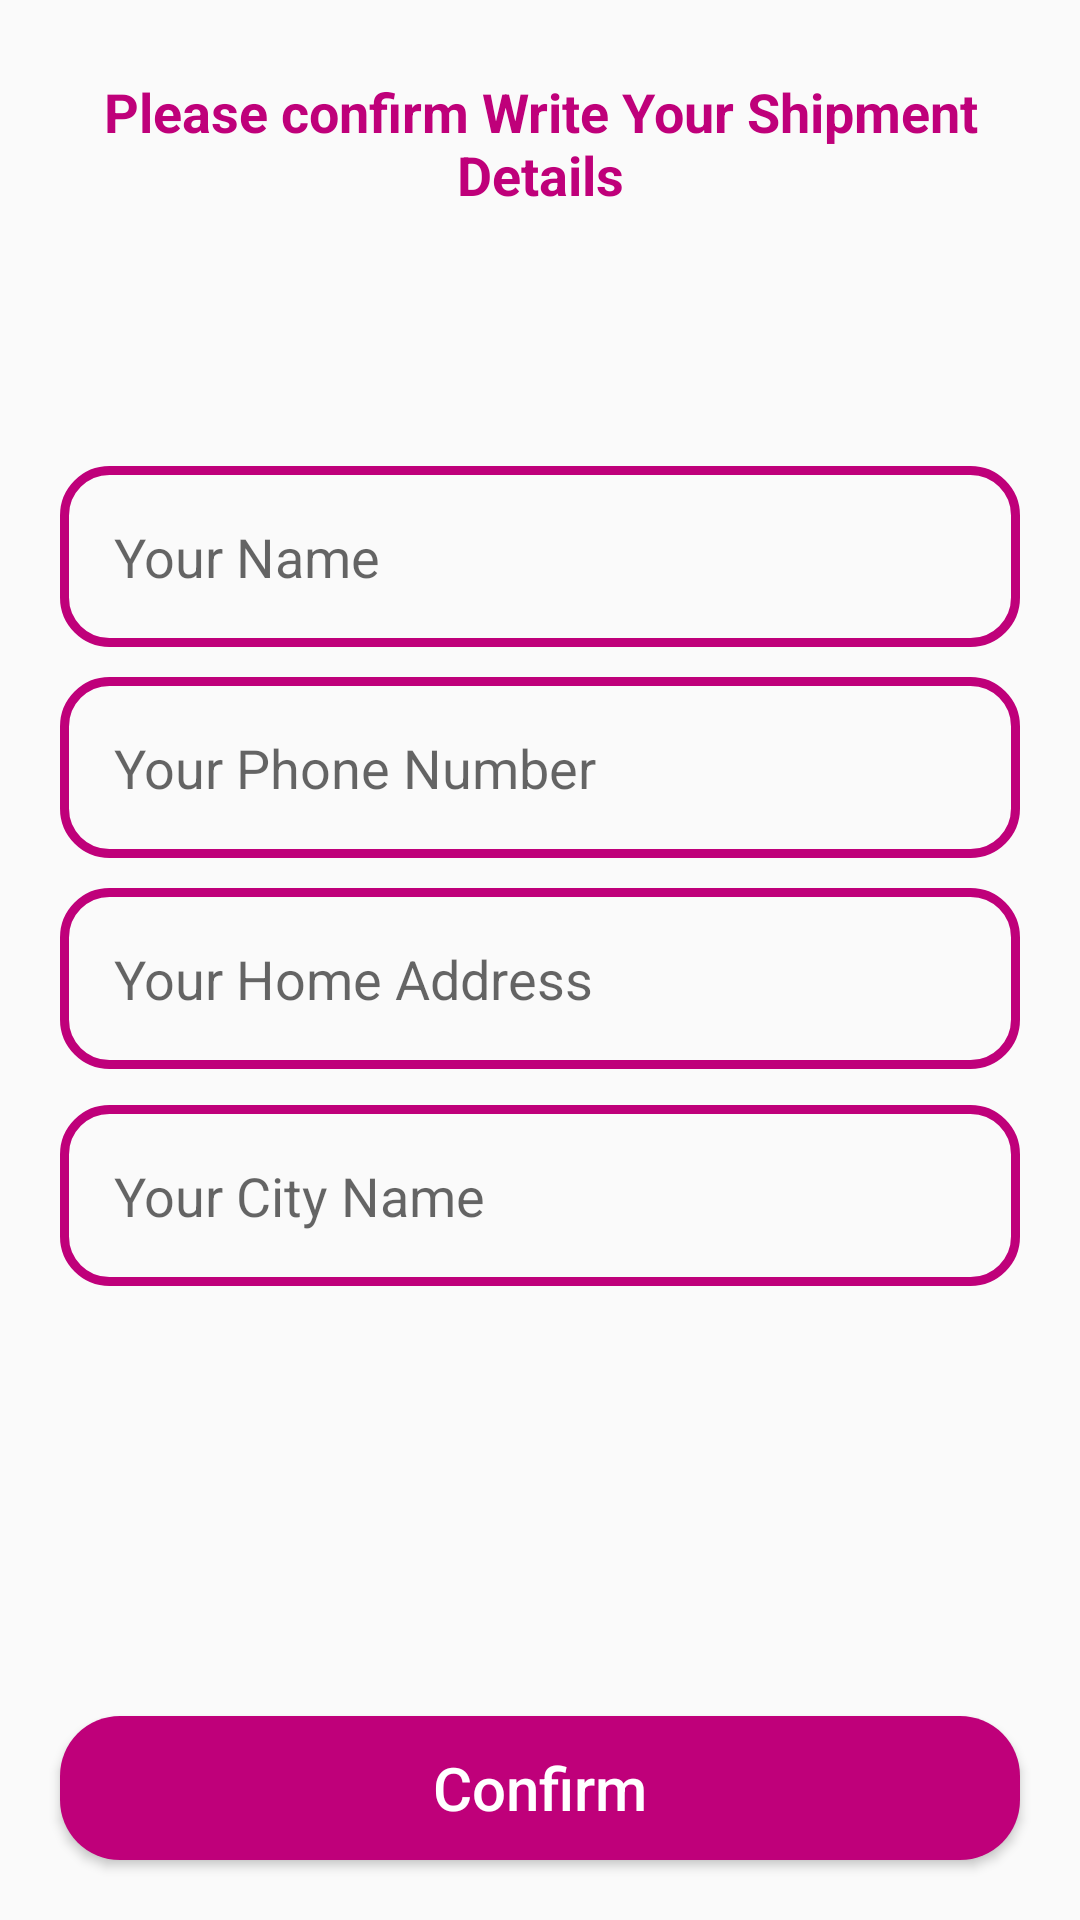

Reconstruct the res/layout file that produces this screen, plus the resources it refers to.
<!-- AndroidManifest.xml: application theme Theme.ECommerceApp -->
<!-- res/layout/activity_confirm_final_order.xml -->
<?xml version="1.0" encoding="utf-8"?>
<RelativeLayout xmlns:android="http://schemas.android.com/apk/res/android"
    xmlns:app="http://schemas.android.com/apk/res-auto"
    xmlns:tools="http://schemas.android.com/tools"
    android:layout_width="match_parent"
    android:layout_height="match_parent"
    tools:context=".ConfirmFinalOrderActivity">

    <TextView
        android:layout_width="match_parent"
        android:layout_height="wrap_content"
        android:id="@+id/txt"
        android:text="Please confirm Write Your Shipment Details"
        android:textSize="18dp"
        android:textColor="@color/colorPrimaryDark"
        android:layout_margin="25dp"
        android:textAlignment="center"
        android:textStyle="bold"
        />

    <EditText
        android:id="@+id/shipment_name"
        android:layout_width="match_parent"
        android:layout_height="wrap_content"
        android:layout_below="@id/txt"
        android:layout_marginLeft="20dp"
        android:layout_marginTop="60dp"
        android:layout_marginRight="20dp"
        android:background="@drawable/inputs_design"
        android:hint="Your Name"
        android:padding="18dp" />


    <EditText
        android:id="@+id/shipment_phone_Number"
        android:layout_width="match_parent"
        android:layout_height="wrap_content"
        android:layout_below="@id/shipment_name"
        android:layout_marginLeft="20dp"
        android:layout_marginTop="10dp"
        android:layout_marginRight="20dp"
        android:hint="Your Phone Number"
        android:inputType="number"
        android:background="@drawable/inputs_design"
        android:padding="18dp"/>

    <EditText
        android:id="@+id/shipment_address"
        android:layout_width="match_parent"
        android:layout_height="wrap_content"
        android:layout_below="@id/shipment_phone_Number"
        android:layout_marginLeft="20dp"
        android:layout_marginTop="10dp"
        android:layout_marginRight="20dp"
        android:hint="Your Home Address"
        android:background="@drawable/inputs_design"
        android:padding="18dp"/>

    <EditText
        android:id="@+id/shipment_city"
        android:layout_width="match_parent"
        android:layout_height="wrap_content"
        android:layout_below="@id/shipment_address"
        android:layout_marginLeft="20dp"
        android:layout_marginTop="12dp"
        android:layout_marginRight="20dp"
        android:hint="Your City Name"
        android:background="@drawable/inputs_design"
        android:padding="18dp"/>

    <Button
        android:id="@+id/confirm_final_order_btn"
        android:layout_width="match_parent"
        android:layout_height="wrap_content"
        android:layout_alignParentBottom="true"
        android:layout_marginStart="20dp"
        android:layout_marginTop="20dp"
        android:layout_marginEnd="20dp"
        android:layout_marginBottom="20dp"
        android:background="@drawable/buttons"
        android:text="Confirm"
        android:textAllCaps="false"
        android:textColor="@color/white"
        android:textSize="20dp" />




</RelativeLayout>
<!-- resources referenced by this layout -->
<resources>
  <color name="colorPrimaryDark">#FFBF007A</color>
  <color name="white">#FFFFFFFF</color>
  <!-- drawable buttons (drawable) -->
  <?xml version="1.0" encoding="utf-8"?>
  <shape xmlns:android="http://schemas.android.com/apk/res/android">
      <solid
          android:color="@color/colorPrimaryDark"></solid>
      <corners
          android:radius="20dp"></corners>
  
  </shape>
  <!-- drawable inputs_design (drawable) -->
  <?xml version="1.0" encoding="utf-8"?>
  <shape xmlns:android="http://schemas.android.com/apk/res/android">
      <stroke android:color="@color/colorPrimaryDark"
          android:width="3dp"></stroke>
  
      <corners android:radius="15dp"></corners>
  
  </shape>
  <style name="Theme.ECommerceApp" parent="Theme.AppCompat.Light.NoActionBar">
          
          <item name="colorPrimary">#C02173</item>
          <item name="colorPrimaryVariant">@color/colorPrimaryDark</item>
          <item name="colorOnPrimary">@color/white</item>
          
          <item name="colorSecondary">#E91E63</item>
          <item name="colorSecondaryVariant">@color/purple_200</item>
          <item name="colorOnSecondary">@color/black</item>
          
          <item name="android:statusBarColor" tools:targetApi="l">?attr/colorPrimaryVariant</item>
          
      </style>
  <color name="purple_200">#FFBB86FC</color>
  <color name="black">#FF000000</color>
</resources>
